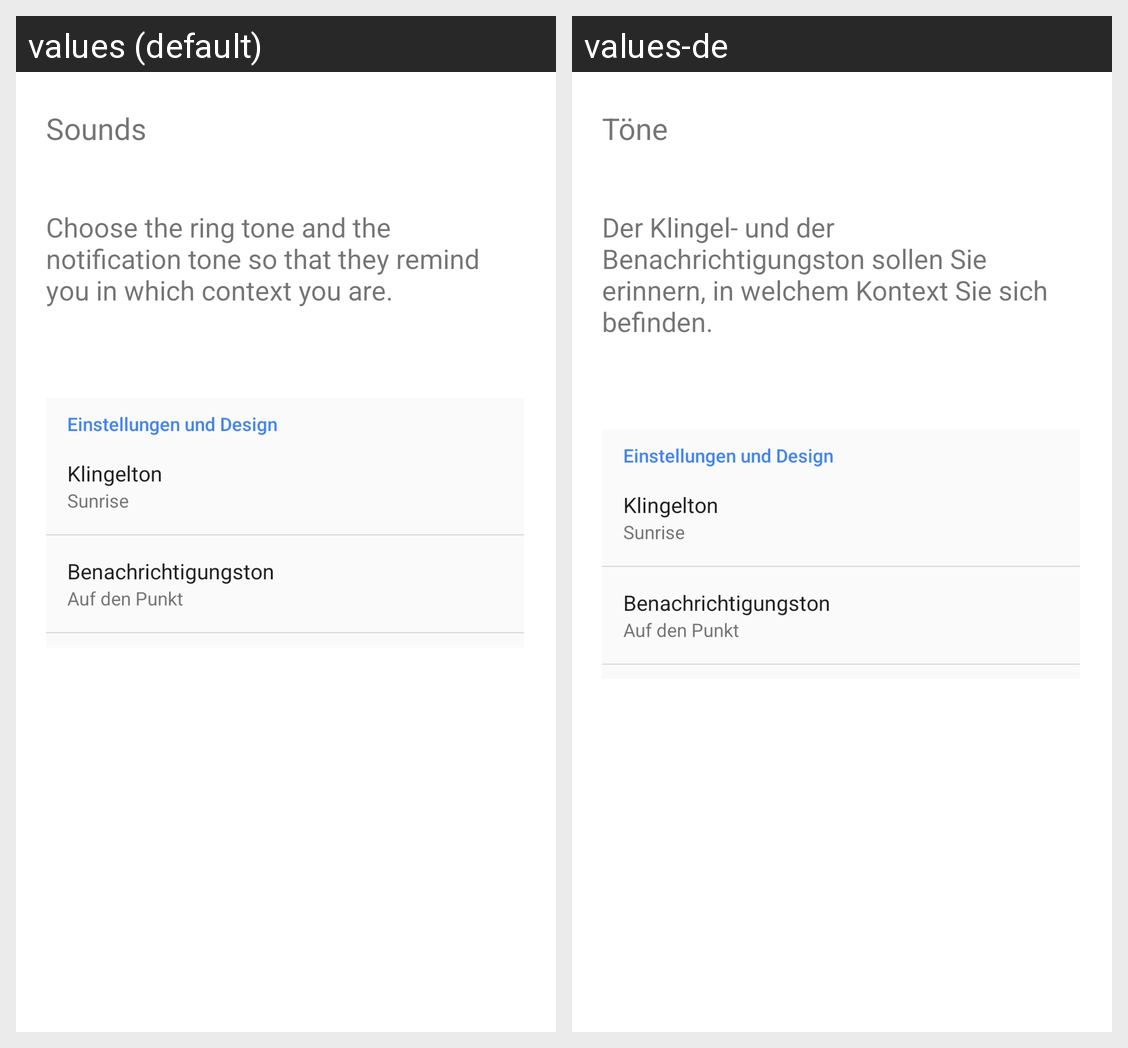

Locale-by-locale string values for the Android screen shown in this grid:
Android screen res/layout/sounds_help_layout.xml rendered under 2 locales, left to right: values (default), values-de. Device: Nexus 5 (rendered at 1080×1920; each locale shown at half size, 540×960, under a caption strip naming it); theme LauncherTheme.
Strings drawn on this screen, with the default value and each locale's value (text and hints the layout hard-codes, and strings that could not be matched under every locale, appear in the picture but are not listed):

sounds_title
  values: Sounds
  values-de: Töne

sounds_help_text
  values: Choose the ring tone and the notification tone so that they remind you in which context you are.
  values-de: Der Klingel- und der Benachrichtigungston sollen Sie erinnern, in welchem Kontext Sie sich befinden.
